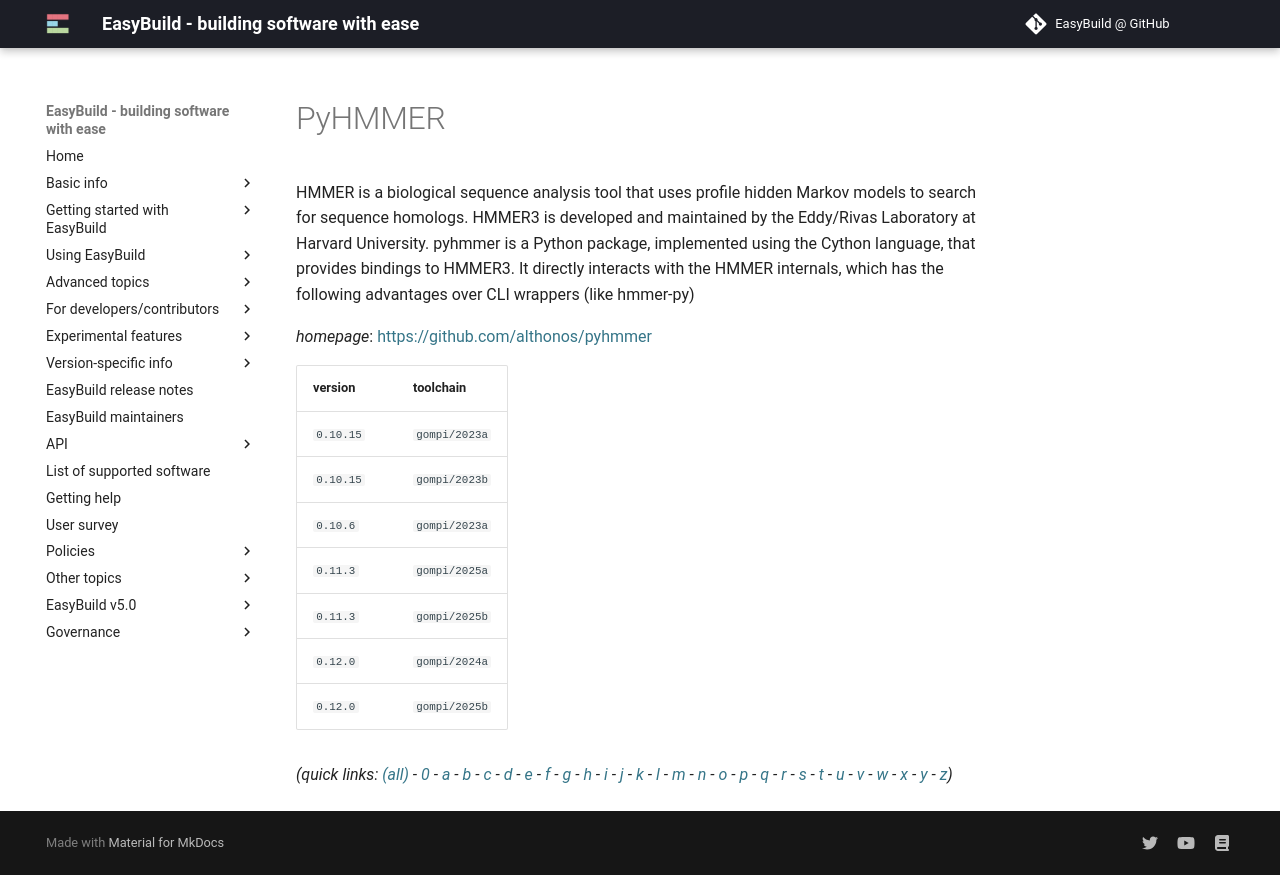

repository: easybuilders/easybuild-docs · page: version-specific/supported-software/p/PyHMMER/index.html · generator: mkdocs

---
search:
  boost: 0.5
---
# PyHMMER

HMMER is a biological sequence analysis tool that uses profile hidden Markov models to search for sequence homologs. HMMER3 is developed and maintained by the Eddy/Rivas Laboratory at Harvard University.  pyhmmer is a Python package, implemented using the Cython language, that provides bindings to HMMER3. It directly interacts with the HMMER internals, which has the following advantages over CLI wrappers (like hmmer-py)

*homepage*: <https://github.com/althonos/pyhmmer>

version | toolchain
--------|----------
``0.10.15`` | ``gompi/2023a``
``0.10.15`` | ``gompi/2023b``
``0.10.6`` | ``gompi/2023a``
``0.11.3`` | ``gompi/2025a``
``0.11.3`` | ``gompi/2025b``
``0.12.0`` | ``gompi/2024a``
``0.12.0`` | ``gompi/2025b``


*(quick links: [(all)](../index.md) - [0](../0/index.md) - [a](../a/index.md) - [b](../b/index.md) - [c](../c/index.md) - [d](../d/index.md) - [e](../e/index.md) - [f](../f/index.md) - [g](../g/index.md) - [h](../h/index.md) - [i](../i/index.md) - [j](../j/index.md) - [k](../k/index.md) - [l](../l/index.md) - [m](../m/index.md) - [n](../n/index.md) - [o](../o/index.md) - [p](../p/index.md) - [q](../q/index.md) - [r](../r/index.md) - [s](../s/index.md) - [t](../t/index.md) - [u](../u/index.md) - [v](../v/index.md) - [w](../w/index.md) - [x](../x/index.md) - [y](../y/index.md) - [z](../z/index.md))*
